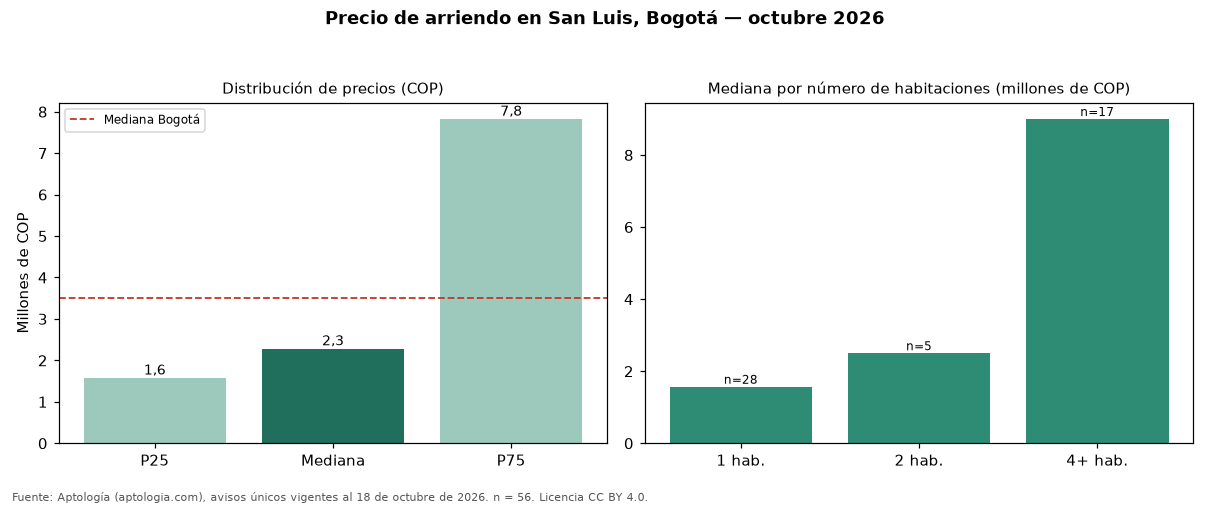

Values plotted in this chart, from the file beside it:
seccion, metrica, valor_cop, n
precio, p25, 1580000, 56
precio, mediana, 2285750, 56
precio, p75, 7825000, 56
cop_por_m2, p25, 31306, 56
cop_por_m2, mediana, 45385, 56
cop_por_m2, p75, 57414, 56
area, area_mediana_m2, 43.6, 56
habitaciones, 1, 1570000, 28
habitaciones, 2, 2500000, 5
habitaciones, 3, 3000000, 3
habitaciones, 4+, 9000000, 17
administracion, mediana, 275500, 16
estrato, moda, 4, 
parqueadero, porcentaje_con_parqueadero, 46.4, 56
ciudad, mediana_ciudad, 3497000, 19948
ciudad, mediana_cop_por_m2_ciudad, 48571, 19948
